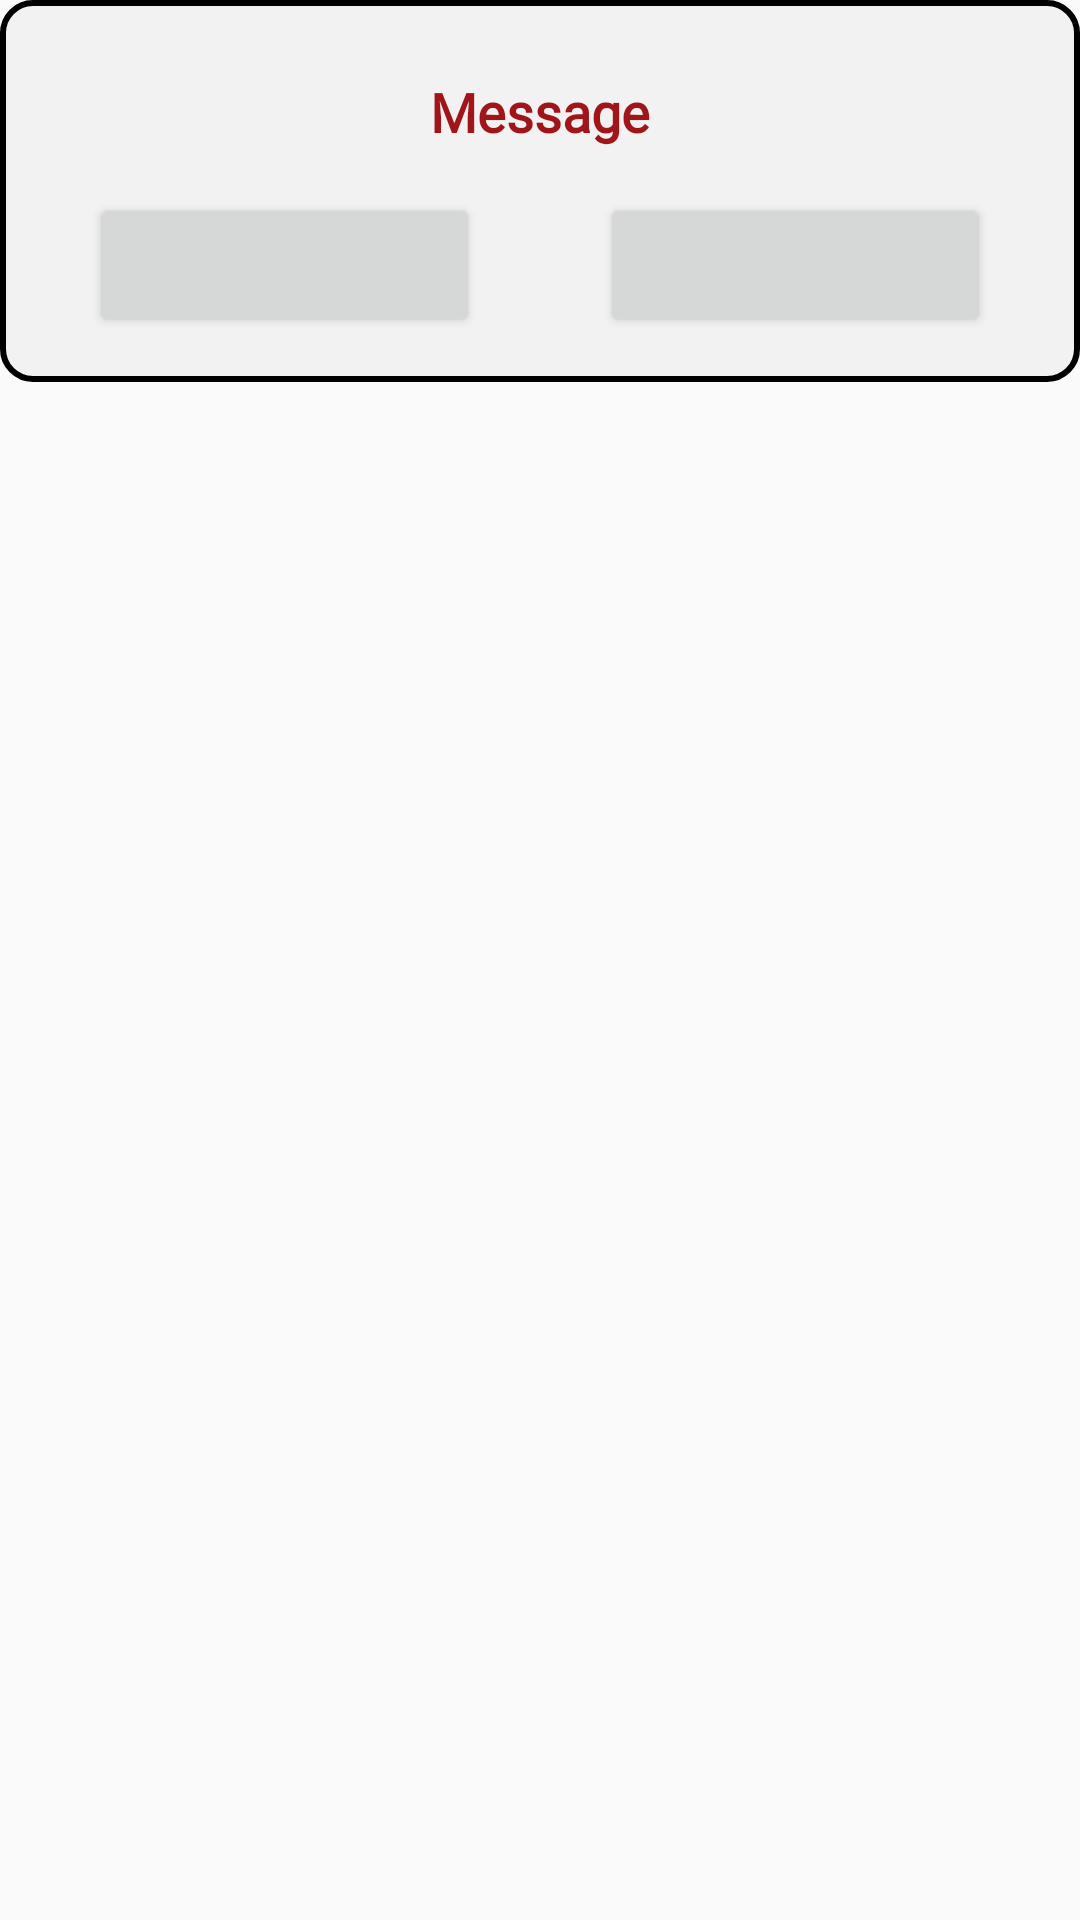

Write the Android layout XML for this screen, with the resource values it uses.
<!-- AndroidManifest.xml: application theme AppTheme -->
<!-- res/layout/popup_warning.xml -->
<?xml version="1.0" encoding="utf-8"?>
<android.support.constraint.ConstraintLayout xmlns:android="http://schemas.android.com/apk/res/android"
    android:layout_height="match_parent"
    android:layout_width="match_parent">

    <LinearLayout
        android:layout_width="match_parent"
        android:layout_height="wrap_content"
        android:background="@drawable/black_border"
        android:orientation="vertical"
        android:paddingLeft="10dp"
        android:paddingTop="15dp"
        android:paddingRight="10dp"
        android:paddingBottom="15dp">

        <TextView
            android:id="@+id/popupWarningMessageTV"
            android:layout_width="match_parent"
            android:layout_height="wrap_content"
            android:fontFamily="@font/montserrat"
            android:gravity="center"
            android:paddingLeft="10dp"
            android:paddingTop="10dp"
            android:paddingRight="10dp"
            android:paddingBottom="15dp"
            android:text="Message"
            android:textColor="@color/warningRed"
            android:textSize="18sp"
            android:textStyle="bold" />

        <LinearLayout
            android:layout_width="match_parent"
            android:layout_height="wrap_content"
            android:orientation="horizontal"
            android:weightSum="1">

            <Button
                android:id="@+id/popupWarningCancelButton"
                android:layout_width="match_parent"
                android:layout_height="wrap_content"
                android:layout_marginLeft="20dp"
                android:layout_marginRight="20dp"
                android:layout_weight="0.5"
                android:fontFamily="@font/montserrat" />

            <Button
                android:id="@+id/popupWarningOkButton"
                android:layout_width="match_parent"
                android:layout_height="wrap_content"
                android:layout_marginLeft="20dp"
                android:layout_marginRight="20dp"
                android:layout_weight="0.5"
                android:fontFamily="@font/montserrat"
                android:textColor="@color/warningRed" />

        </LinearLayout>

    </LinearLayout>
</android.support.constraint.ConstraintLayout>
<!-- resources referenced by this layout -->
<resources>
  <color name="warningRed">#9F1519</color>
  <!-- drawable black_border (drawable) -->
  <?xml version="1.0" encoding="utf-8"?>
  <shape xmlns:android="http://schemas.android.com/apk/res/android">
      <solid android:color="@color/white" />
      <corners android:radius="10dp" />
      <stroke android:width="2dp"
          android:color="@android:color/black"/>
  </shape>
  <style name="AppTheme" parent="Theme.AppCompat.Light.DarkActionBar">
          
          <item name="colorPrimary">@color/colorPrimary</item>
          <item name="colorPrimaryDark">@color/colorPrimaryDark</item>
          <item name="colorAccent">@color/colorAccent</item>
          <item name="android:actionOverflowButtonStyle">@style/MyActionButtonOverflow</item>
  
      </style>
  <color name="white">#F2F2F2</color>
  <color name="colorPrimary">#A21212</color>
  <color name="colorPrimaryDark">#000000</color>
  <color name="colorAccent">#E5E5E5</color>
  <style name="MyActionButtonOverflow">
          <item name="android:background">@drawable/logout_icon</item>
      </style>
  <!-- drawable logout_icon: png bitmap (drawable, 15765 bytes) -->
</resources>
